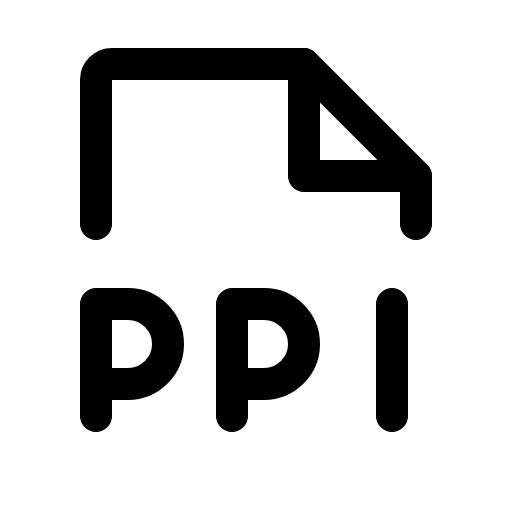
t = 0.00 s
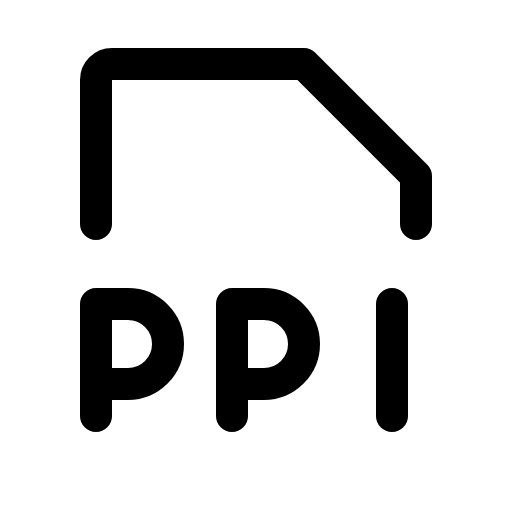
t = 1.50 s
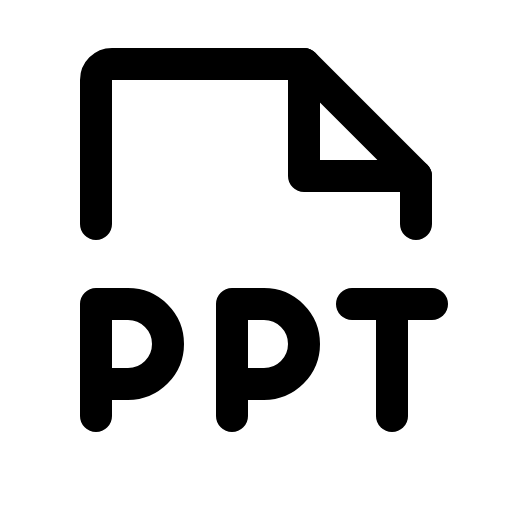
t = 1.88 s
t = 2.25 s: frame unchanged from t = 1.88 s, image omitted
t = 2.63 s: frame unchanged from t = 1.88 s, image omitted

The animated SVG that drew these frames (rendered in a browser with its animation timeline set to each time). Animation: 1 CSS @keyframes rule; one cycle of 3.00 s, repeats indefinitely.

<svg xmlns="http://www.w3.org/2000/svg" viewBox="0 0 256 256">
  <style>
    .draw-line {
      stroke-dasharray: 2000;
      stroke-dashoffset: 0;
    }
    svg:hover .draw-line {
      animation: phosphor-draw-in 1.5s ease-in-out infinite;
    }
    @keyframes phosphor-draw-in {
      0%   { stroke-dashoffset: 2000; }
      100% { stroke-dashoffset: 0; }
    }
  </style><rect width="256" height="256" fill="none"/><line x1="216" y1="152" x2="176" y2="152" fill="none" stroke="currentColor" stroke-linecap="round" stroke-linejoin="round" stroke-width="16" class="draw-line" pathLength="1" style="animation-delay: 0s"/><line x1="196" y1="152" x2="196" y2="208" fill="none" stroke="currentColor" stroke-linecap="round" stroke-linejoin="round" stroke-width="16" class="draw-line" pathLength="1" style="animation-delay: 0.3s"/><path d="M48,192H64a20,20,0,0,0,0-40H48v56" fill="none" stroke="currentColor" stroke-linecap="round" stroke-linejoin="round" stroke-width="16" class="draw-line" pathLength="1" style="animation-delay: 0.6s"/><path d="M116,192h16a20,20,0,0,0,0-40H116v56" fill="none" stroke="currentColor" stroke-linecap="round" stroke-linejoin="round" stroke-width="16" class="draw-line" pathLength="1" style="animation-delay: 0.9s"/><path d="M48,112V40a8,8,0,0,1,8-8h96l56,56v24" fill="none" stroke="currentColor" stroke-linecap="round" stroke-linejoin="round" stroke-width="16" class="draw-line" pathLength="1" style="animation-delay: 1.2s"/><polyline points="152 32 152 88 208 88" fill="none" stroke="currentColor" stroke-linecap="round" stroke-linejoin="round" stroke-width="16" class="draw-line" pathLength="1" style="animation-delay: 1.5s"/></svg>
